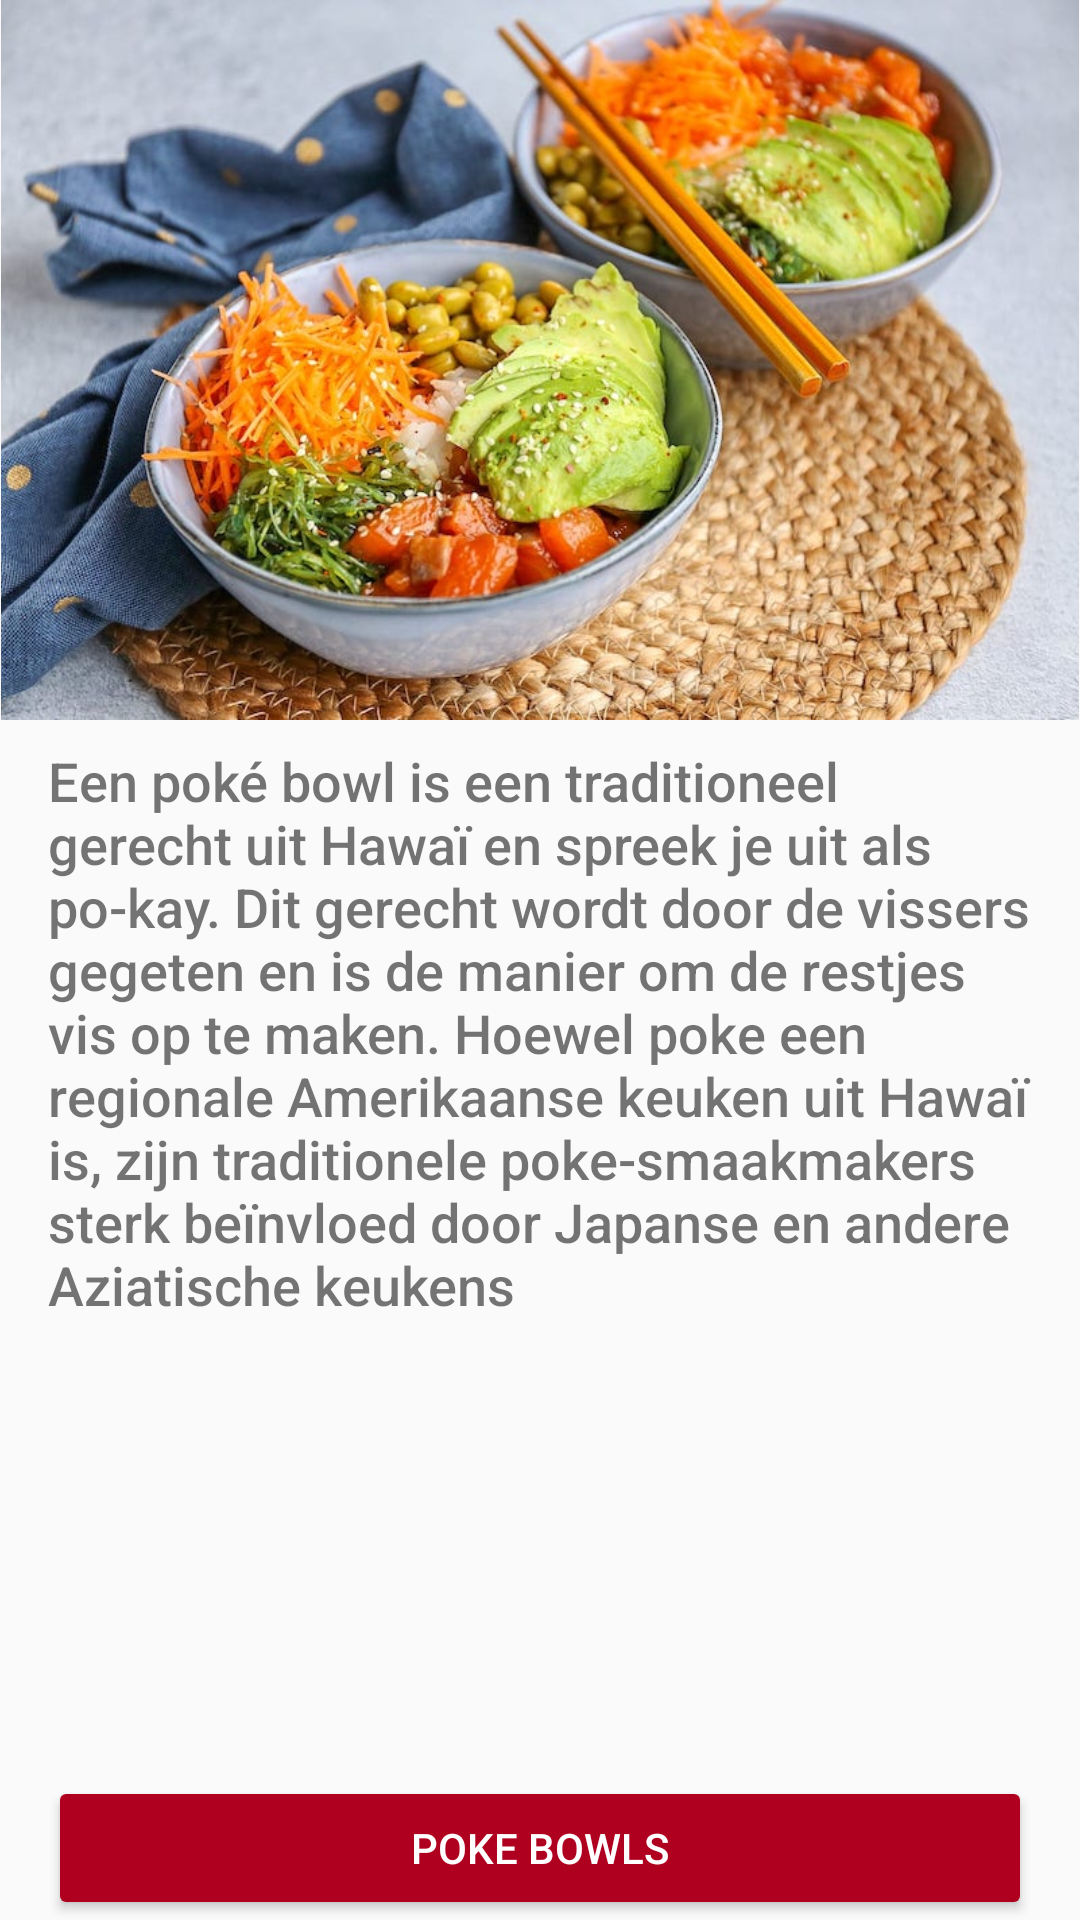

The Android layout XML behind this screen, and the referenced resources:
<!-- AndroidManifest.xml: application theme AppTheme -->
<!-- res/layout/activity_main.xml -->
<?xml version="1.0" encoding="utf-8"?>
<androidx.constraintlayout.widget.ConstraintLayout xmlns:android="http://schemas.android.com/apk/res/android"
    xmlns:app="http://schemas.android.com/apk/res-auto"
    xmlns:tools="http://schemas.android.com/tools"
    android:layout_width="match_parent"
    android:layout_height="match_parent"
    tools:context="com.example. hiddebraun.pokewoke.MainActivity">

    <Button
        android:id="@+id/btn_pokemenu"
        style="@style/Widget.AppCompat.Button.Colored"
        android:layout_width="0dp"
        android:layout_height="wrap_content"
        android:layout_marginStart="16dp"
        android:layout_marginEnd="16dp"
        android:backgroundTint="@color/design_default_color_error"
        android:text="@string/poke_bowls_btn_text"
        app:layout_constraintBottom_toBottomOf="parent"
        app:layout_constraintEnd_toEndOf="parent"
        app:layout_constraintHorizontal_bias="0.0"
        app:layout_constraintStart_toStartOf="parent" />

    <ImageView
        android:id="@+id/im_pokebowl"
        android:layout_width="wrap_content"
        android:layout_height="wrap_content"
        android:adjustViewBounds="true"
        android:contentDescription="@string/poke_bowl_image"
        app:layout_constraintEnd_toEndOf="parent"
        app:layout_constraintStart_toStartOf="parent"
        app:layout_constraintTop_toTopOf="parent"
        app:srcCompat="@drawable/poke_bowl" />

    <TextView
        android:id="@+id/aboutText"
        android:layout_width="0dp"
        android:layout_height="0dp"
        android:layout_marginStart="16dp"
        android:layout_marginTop="8dp"
        android:layout_marginEnd="16dp"
        android:layout_marginBottom="8dp"
        android:fontFamily="sans-serif-medium"
        android:text="@string/pokebowl_desc"
        android:textSize="18sp"
        app:layout_constraintBottom_toTopOf="@+id/btn_pokemenu"
        app:layout_constraintEnd_toEndOf="parent"
        app:layout_constraintStart_toStartOf="parent"
        app:layout_constraintTop_toBottomOf="@+id/im_pokebowl" />

</androidx.constraintlayout.widget.ConstraintLayout>
<!-- resources referenced by this layout -->
<resources>
  <!-- drawable poke_bowl: jpg bitmap (drawable, 98710 bytes) -->
  <string name="poke_bowl_image">Poke Bowl Image</string>
  <string name="poke_bowls_btn_text">Poke Bowls</string>
  <string name="pokebowl_desc">Een poké bowl is een traditioneel gerecht uit Hawaï en spreek je uit als po-kay. Dit gerecht wordt door de vissers gegeten en is de manier om de restjes vis op te maken.
  
  Hoewel poke een regionale Amerikaanse keuken uit Hawaï is, zijn traditionele poke-smaakmakers sterk beïnvloed door Japanse en andere Aziatische keukens</string>
  <style name="AppTheme" parent="Theme.AppCompat.Light.DarkActionBar">
          
          <item name="colorPrimary">@color/colorPrimary</item>
          <item name="colorPrimaryDark">@color/colorPrimaryDark</item>
          <item name="colorAccent">@color/colorAccent</item>
      </style>
  <!-- not gathered from this repository: default colours our renderer supplied (Android Studio template values) -->
  <color name="colorPrimary">#FF6200EE</color>
  <color name="colorPrimaryDark">#FF3700B3</color>
  <color name="colorAccent">#FF03DAC5</color>
</resources>
